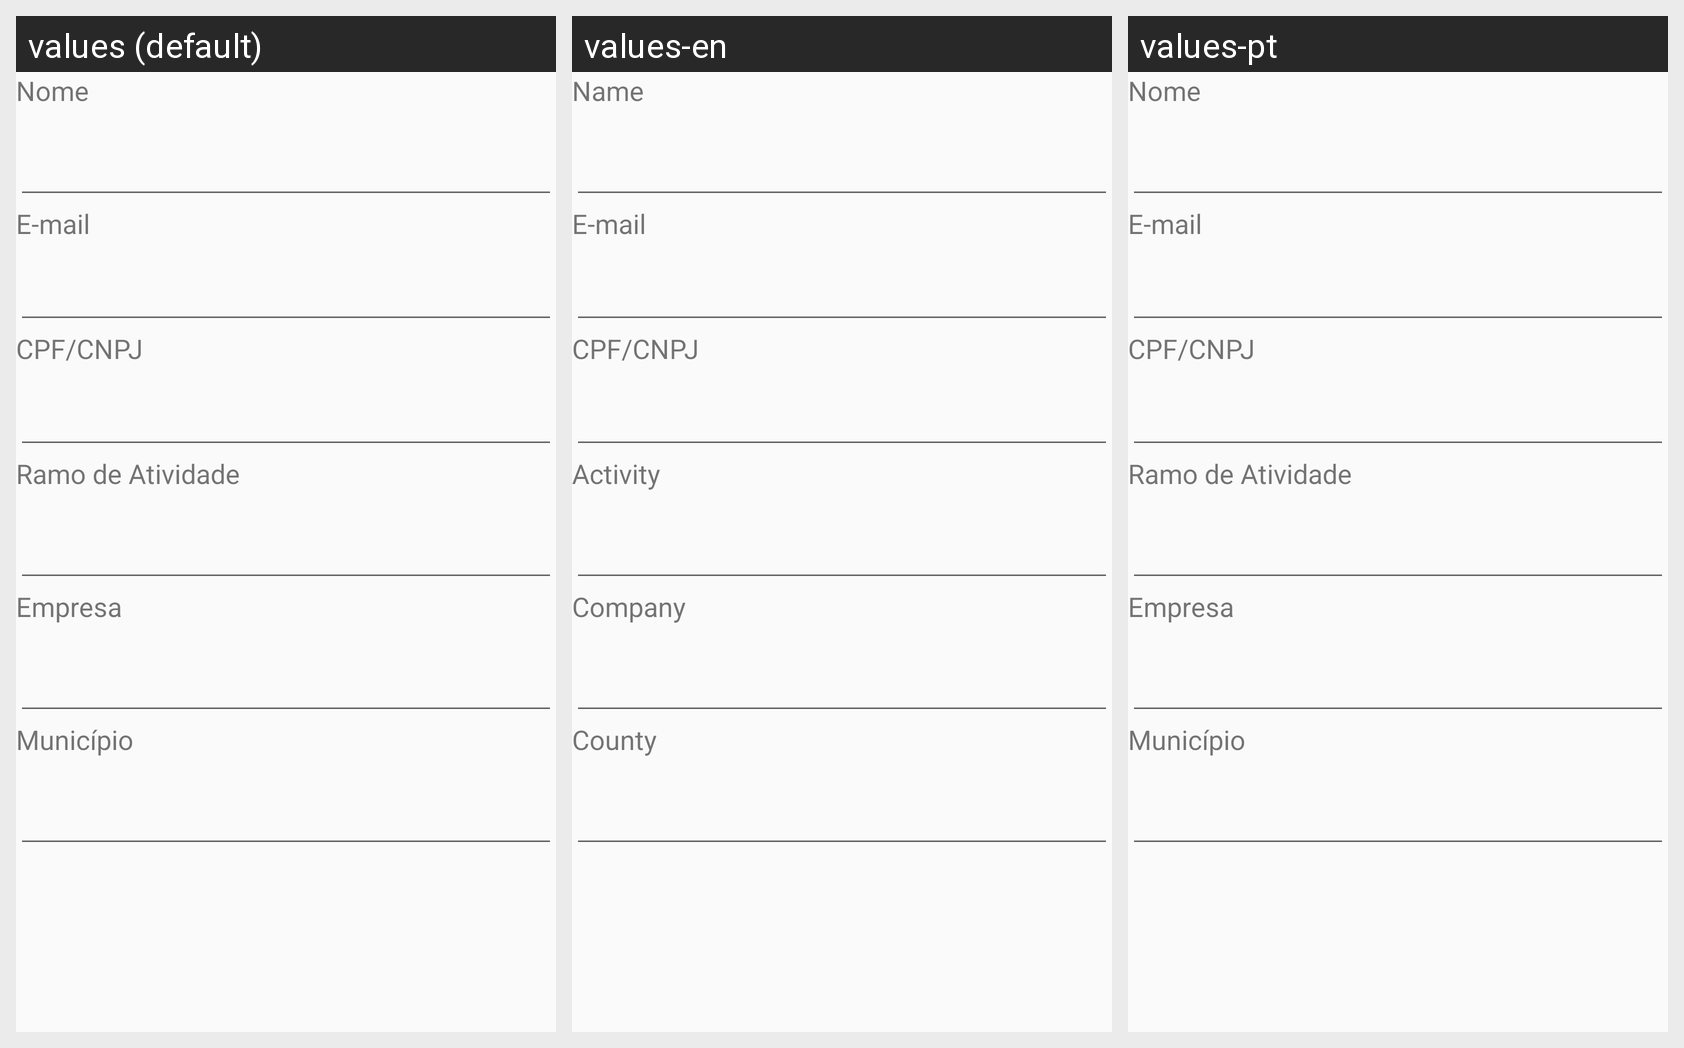

For this localized Android screen grid, give each drawn string resource with its value in every locale shown.
Android screen res/layout/activity_registrar_usuario_form.xml rendered under 3 locales, left to right: values (default), values-en, values-pt. Device: Nexus 5 (rendered at 1080×1920; each locale shown at half size, 540×960, under a caption strip naming it); theme AppTheme.
Strings drawn on this screen, with the default value and each locale's value (text and hints the layout hard-codes, and strings that could not be matched under every locale, appear in the picture but are not listed):

nome
  values: Nome
  values-en: Name
  values-pt: Nome  [not translated; the default value is used]

email
  values: E-mail
  values-en: E-mail
  values-pt: E-mail  [not translated; the default value is used]

cpfcnpj
  values: CPF/CNPJ
  values-en: CPF/CNPJ  [not translated; the default value is used]
  values-pt: CPF/CNPJ  [not translated; the default value is used]

ramo_atividade
  values: Ramo de Atividade
  values-en: Activity
  values-pt: Ramo de Atividade  [not translated; the default value is used]

empresa
  values: Empresa
  values-en: Company
  values-pt: Empresa  [not translated; the default value is used]

munic_pio
  values: Município
  values-en: County
  values-pt: Município  [not translated; the default value is used]
